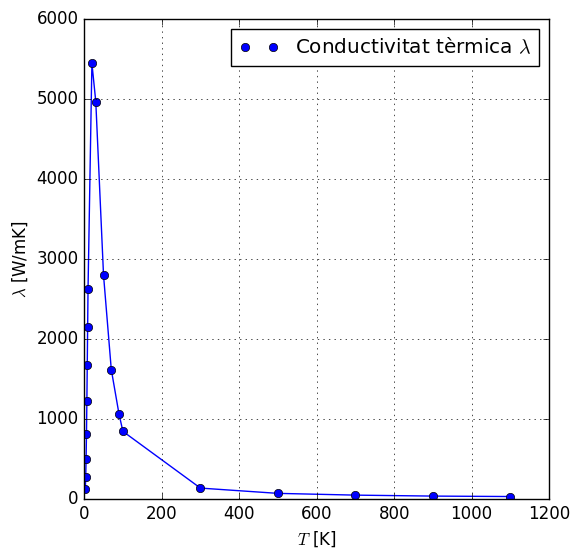

The matplotlib source for this figure: (Note: this script raises an exception after producing the figure.)
import csv
import matplotlib.pyplot as plt
import numpy as np

print('')
################################################################################


class RegLin:
    def __init__(self, _x, _y):

        self.NombreMesures = len(_x)
        sumX = 0
        sumY = 0
        sumX2= 0
        sumY2= 0
        sumXY= 0
        for n in range(self.NombreMesures):
            sumX = sumX + _x[n]
            sumY = sumY + _y[n]
            sumX2 += _x[n] * _x[n]
            sumY2 += _y[n] * _y[n]
            sumXY += _x[n] * _y[n]

        deltaX = (self.NombreMesures*sumX2)-(sumX*sumX)
        deltaY = (self.NombreMesures*sumY2)-(sumY*sumY)

        self.pendent = ((self.NombreMesures*sumXY)-(sumX*sumY))/deltaX
        self.ordenadaOrigen = ((sumY*sumX2)-(sumX*sumXY))/deltaX

        aux = 0
        for n in range(self.NombreMesures):
            aux += pow(_y[n] - self.ordenadaOrigen - (self.pendent*_x[n]), 2)
        o2 = (1 /(self.NombreMesures-2))*aux

        self.errorPendent = np.sqrt((o2/deltaX) * self.NombreMesures)
        self.errorOrdenadaOrigen = np.sqrt((o2/deltaX) * sumX2)

        self.R2 = (pow((self.NombreMesures*sumXY) - (sumX*sumY),2))/(deltaX * deltaY)

    def Calcular(self, x):
        return (self.pendent * x) + self.ordenadaOrigen

    def ShowInfo(self):
        print("Pendent: ", self.pendent, " ± ", self.errorPendent, "\nOrdenada a origen: ", self.ordenadaOrigen, " ± ", self.errorOrdenadaOrigen, "\nR^2: ", self.R2)

def mfp(K, c_V):
    return [3 * K[i] / (c * c_V[i]) for i in range(len(K))] #[m]

def conductivity(L,Temp,c_v,T):
    for i,t in enumerate(T):
        if t == Temp:
            j = i
    return (1/3) * c * L * c_v[j] #[W/mK]

################################################################################

c = 6400 #[m/s]
kB = 1.38e-23 #[J/K]
h = 6.63e-34 #[J·s]
Na = 6.022e23 #[atoms/mol]

mSi = 28 #[uma]
rhoSi = 2330 #[kg/m3]
nSi = (rhoSi/mSi) * 1000 * Na  #[atoms/m3]

T = [3,4,5,6,7,8,9,10,20,30,50,70,90,100,300,500,700,900,1100] #[K]
K = [129,271,494,816,1220,1675,2150,2623,5446,4968,2797,1618,1060,845,136,70,48,36,30.5] #[W/mK]
c_v = [0.0011,0.0027,0.0053,0.0092,0.0145,0.0217,0.0309,0.0424,0.3389,1.1354,4.5175,
       8.8614,12.6303,14.1650,23.2528,24.3145,24.6191,24.7461,24.8107] #[J·K/mol]
c_v_vol = [cv * nSi / Na for cv in c_v] #[J·K/m3]

################################################################################

plt.style.use('classic')
plt.figure(figsize=(6,6), facecolor='white')
plt.plot(T, K , color='blue')
plt.plot(T, K , 'o', color='blue', label=r'Conductivitat tèrmica $\lambda$')
plt.xlabel(r'$T$ [K]')
plt.ylabel(r'$\lambda$ [W/mK]')
plt.grid(True)
plt.legend(loc = 'upper right')
#plt.title()
plt.savefig(f'entrega2/informe/images/lambda_T.png', dpi=300, bbox_inches='tight')
#plt.show()

plt.style.use('classic')
plt.figure(figsize=(6,6), facecolor='white')
plt.plot(T, c_v, color='red')
plt.plot(T, c_v, 'o', color='red', label=r'Capacitat calorífica $c_v$')
plt.xlabel(r'$T$ [K]')
plt.ylabel(r'$c_v$ [J·K/mol]')
plt.grid(True)
plt.legend(loc = 'lower right')
#plt.title()
plt.savefig(f'entrega2/informe/images/cv_T.png', dpi=300, bbox_inches='tight')
#plt.show()

################################################################################

lim = 8
T3 = [t**3 for t in T[0:lim]]

regLin = RegLin(T3, c_v)
x_min, x_max = 0, T3[-1]
theta_D = np.cbrt(((12 * np.pi**4)/5) * kB * Na / regLin.pendent)

plt.style.use('classic')
plt.figure(figsize=(6,6), facecolor='white')
plt.plot([x_min, x_max], [regLin.Calcular(x_min), regLin.Calcular(x_max)], label=f'$R^2 = {regLin.R2:.3f}$', color='black')
plt.plot(T3, c_v[0:lim], 'o', color='red', label=r'Capacitat calorífica $c_v$')
plt.xlabel(r'$T^3$ [K$^3$]')
plt.ylabel(r'$c_v$ [J·K/mol]')
plt.grid(True)
plt.legend(loc = 'lower right')
#plt.title()
plt.savefig(f'entrega2/informe/images/cv_T3.png', dpi=300, bbox_inches='tight')
#plt.show()

print(f'Theta_D = {theta_D} K')
#print(f'Pendent = {regLin.pendent} ± {regLin.errorPendent} J·K/mol·K^3')

################################################################################

l = mfp(K, c_v_vol) #[m]
log_l = [np.log(l_i) for l_i in l]
mfp_mm = [l_i * 1e3 for l_i in l] #[mm]
#T_inv = [ti**(-1.595) for ti in T]
log_T = [np.log(Ti) for Ti in T]

plt.style.use('classic')
plt.figure(figsize=(6,6), facecolor='white')
plt.plot(T, mfp_mm, color='green')
plt.plot(T, mfp_mm, 'o', color='green', label=r'Camí lliure mitjà $l$')
plt.xlabel(r'$T$ [K]')
plt.ylabel(r'$l$ [mm]')
plt.grid(True)
plt.legend(loc = 'upper right')
#plt.title()
plt.savefig(f'entrega2/informe/images/mfp_T.png', dpi=300, bbox_inches='tight')
#plt.show()

lim2 = 14
plt.style.use('classic')
plt.figure(figsize=(6,6), facecolor='white')
plt.plot(T[2:lim2], mfp_mm[2:lim2], color='green')
plt.plot(T[0:lim2], mfp_mm[0:lim2], 'o', color='green', label=r'Camí lliure mitjà $l$')
plt.plot(T[:2], mfp_mm[:2], 'o', color='red')
plt.xlabel(r'$T$ [K]')
plt.ylabel(r'$l$ [mm]')
plt.grid(True)
plt.legend(loc = 'upper right')
#plt.title()
plt.savefig(f'entrega2/informe/images/mfp_T_zoomed.png', dpi=300, bbox_inches='tight')
#plt.show()

lim3 = 15
regLin = RegLin(log_T[lim3:], log_l[lim3:])
x_min, x_max = log_T[lim3], log_T[-1]
plt.style.use('classic')
plt.figure(figsize=(6,6), facecolor='white')
plt.plot([x_min, x_max], [regLin.Calcular(x_min), regLin.Calcular(x_max)], label=f'$R^2 = {regLin.R2:.3f}$', color='black')
plt.plot(log_T[lim3:], log_l[lim3:], 'o', color='green', label=r'Camí lliure mitjà $l$')
plt.xlabel(r'$log(T)$ [K]')
plt.ylabel(r'$log(l)$ [mm]')
plt.grid(True)
plt.legend(loc = 'upper right')
plt.text(6.3, -18.9, f'Pendent = {regLin.pendent:.3f} ± {regLin.errorPendent:.3f}', fontsize=10)
#plt.title()
plt.savefig(f'entrega2/informe/images/mfp_T_logarithmic.png', dpi=300, bbox_inches='tight')
#plt.show()
print(f'Pendent = {regLin.pendent} ± {regLin.errorPendent}')

################################################################################

Conductivitats = []
Temperatures = [10,100,500]
Mides = [1e-6, 100e-9, 10e-9]

for L in Mides:
    Conductivitats.append([])
    for Temp in Temperatures:
        Conductivitats[-1].append(conductivity(L,Temp,c_v_vol,T))
print('')
print(Conductivitats)
print('')

################################################################################

K_total = []
for i,Ti in enumerate(T):
    if Ti == 10 or Ti == 100 or Ti == 500:
        print(mfp_mm[i] * 1000, r'\mu m at', Ti, 'K')
        K_total.append([])
        for L in Mides:
            K_boundary = (1/3) * c * L * c_v_vol[i]
            K_bulk = K[i]
            K_total[-1].append(1 / ((1 / K_bulk) + (1 / K_boundary)))

print('')
print(K_total)

for L in Mides:
    mfp_L = []
    for li in l:
        mfp_L.append(1e9 / ((1 / li) + (1 / L)))
    plt.style.use('classic')
    plt.figure(figsize=(6,6), facecolor='white')
    plt.plot(T, mfp_L, color='green')
    plt.plot(T, mfp_L, 'o', color='green', label=r'Camí lliure mitjà $l$')
    plt.xlabel(r'$T$ [K]')
    plt.ylabel(r'$l$ [nm]')
    plt.grid(True)
    plt.legend(loc = 'upper right')
    #plt.title()
    plt.savefig(f'entrega2/informe/images/mfp_T_{L}.png', dpi=300, bbox_inches='tight')
    #plt.show()

    plt.style.use('classic')
    plt.figure(figsize=(6,6), facecolor='white')
    plt.plot(T, mfp_L, color='green')
    plt.plot(T, mfp_L, 'o', color='green', label=r'Camí lliure mitjà $l$')
    plt.xlabel(r'$T$ [K]')
    plt.ylabel(r'$l$ [nm]')
    plt.xlim(0,200)
    plt.grid(True)
    plt.legend(loc = 'lower left')
    #plt.title()
    plt.savefig(f'entrega2/informe/images/mfp_T_{L}_zoomed.png', dpi=300, bbox_inches='tight')
    #plt.show()